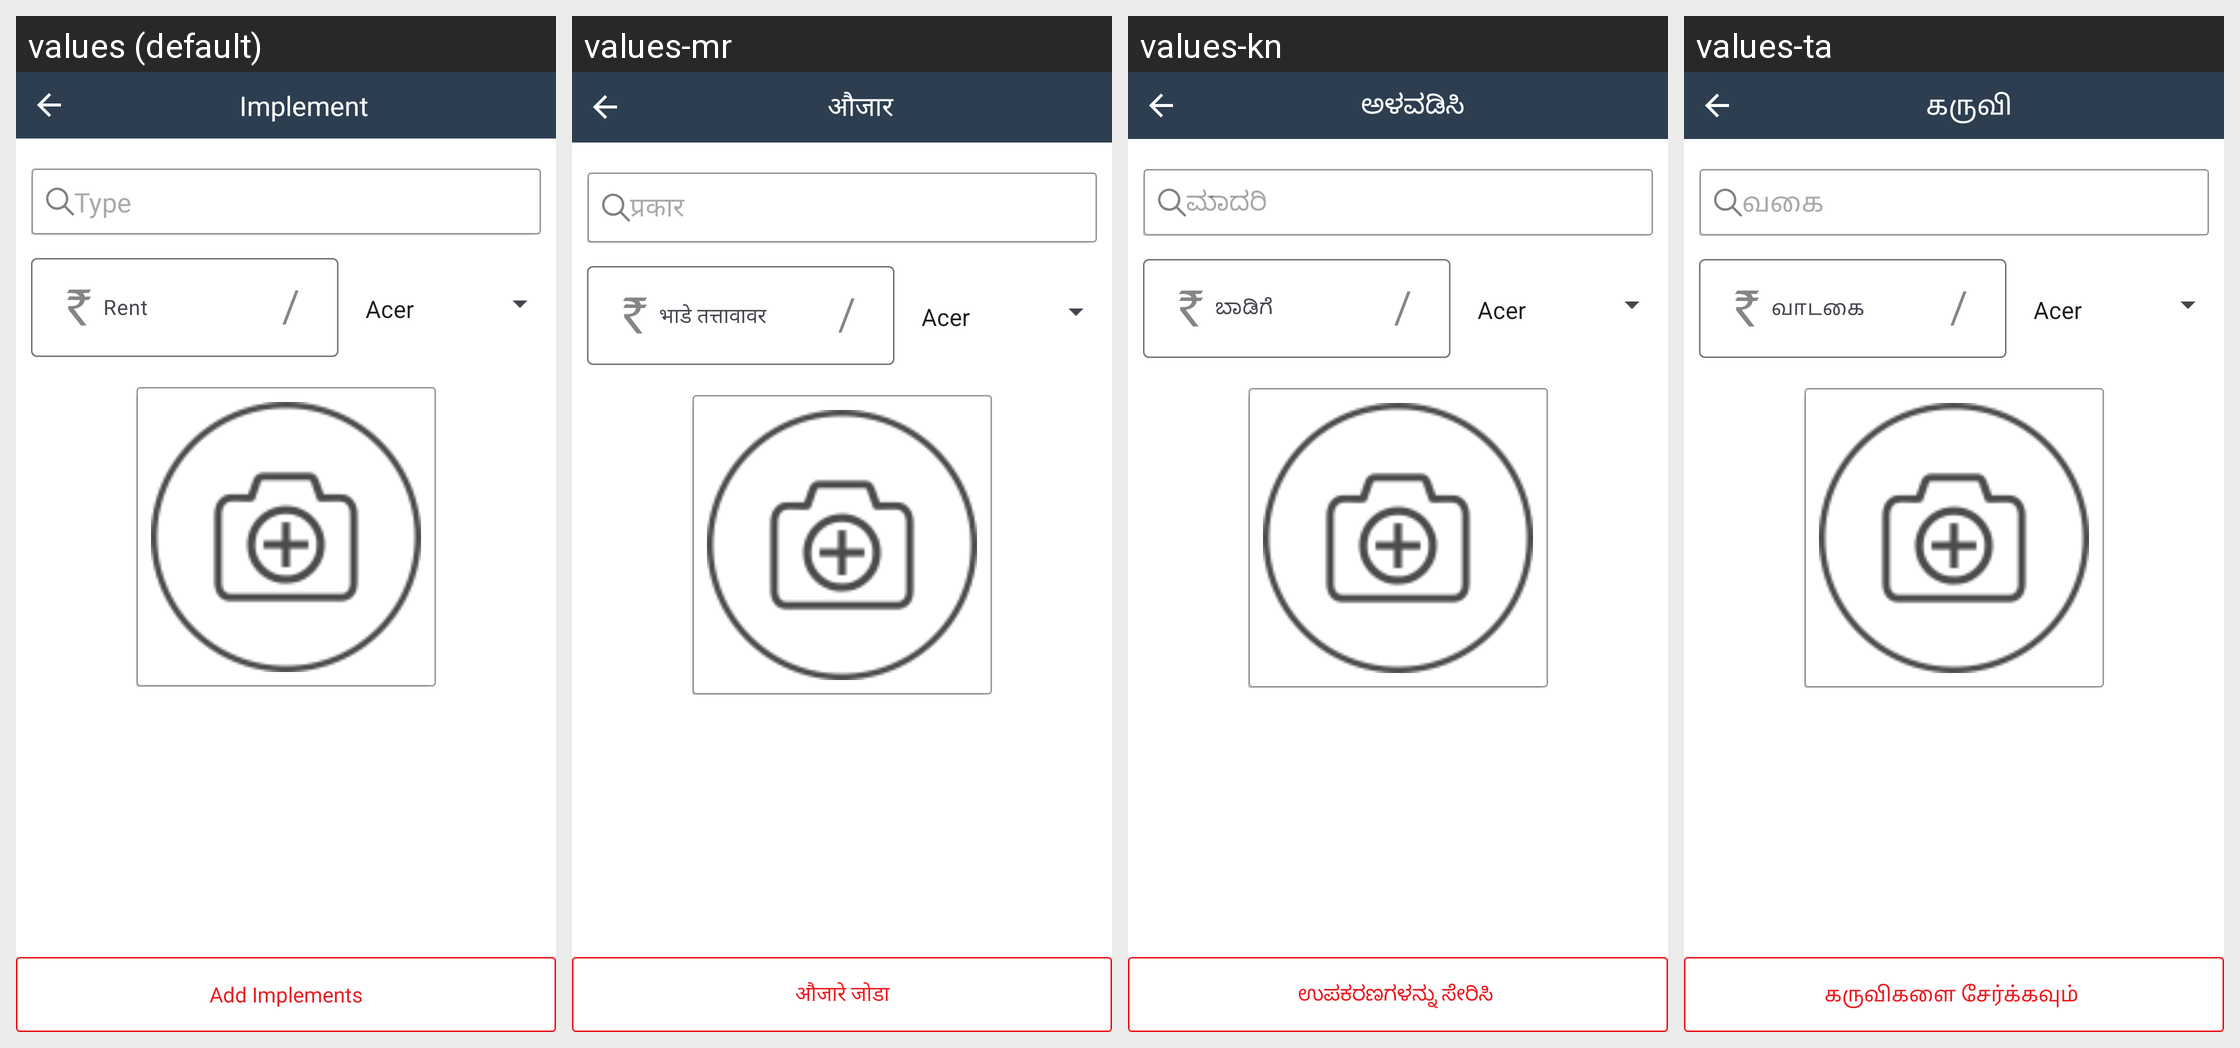

This grid shows one Android layout under several languages. Give, for every string resource on the screen, its name, the default text and each shown locale's text.
Android screen res/layout/add_implement_item.xml rendered under 4 locales, left to right: values (default), values-mr, values-kn, values-ta. Device: Nexus 5 (rendered at 1080×1920; each locale shown at half size, 540×960, under a caption strip naming it); theme AppThemee.
Other locales in the repository, not shown: values-bn, values-gu, values-hi, values-ml, values-pa, values-te.
Strings drawn on this screen, with the default value and each locale's value (text and hints the layout hard-codes, and strings that could not be matched under every locale, appear in the picture but are not listed):

implement
  values: Implement
  values-mr: औजार
  values-kn: ಅಳವಡಿಸಿ 
  values-ta: கருவி 

type
  values: Type
  values-mr: प्रकार
  values-kn: ಮಾದರಿ
  values-ta: வகை

add_implements
  values: Add Implements
  values-mr: औजारे जोडा
  values-kn: ಉಪಕರಣಗಳನ್ನು ಸೇರಿಸಿ 
  values-ta: கருவிகளை சேர்க்கவும்
